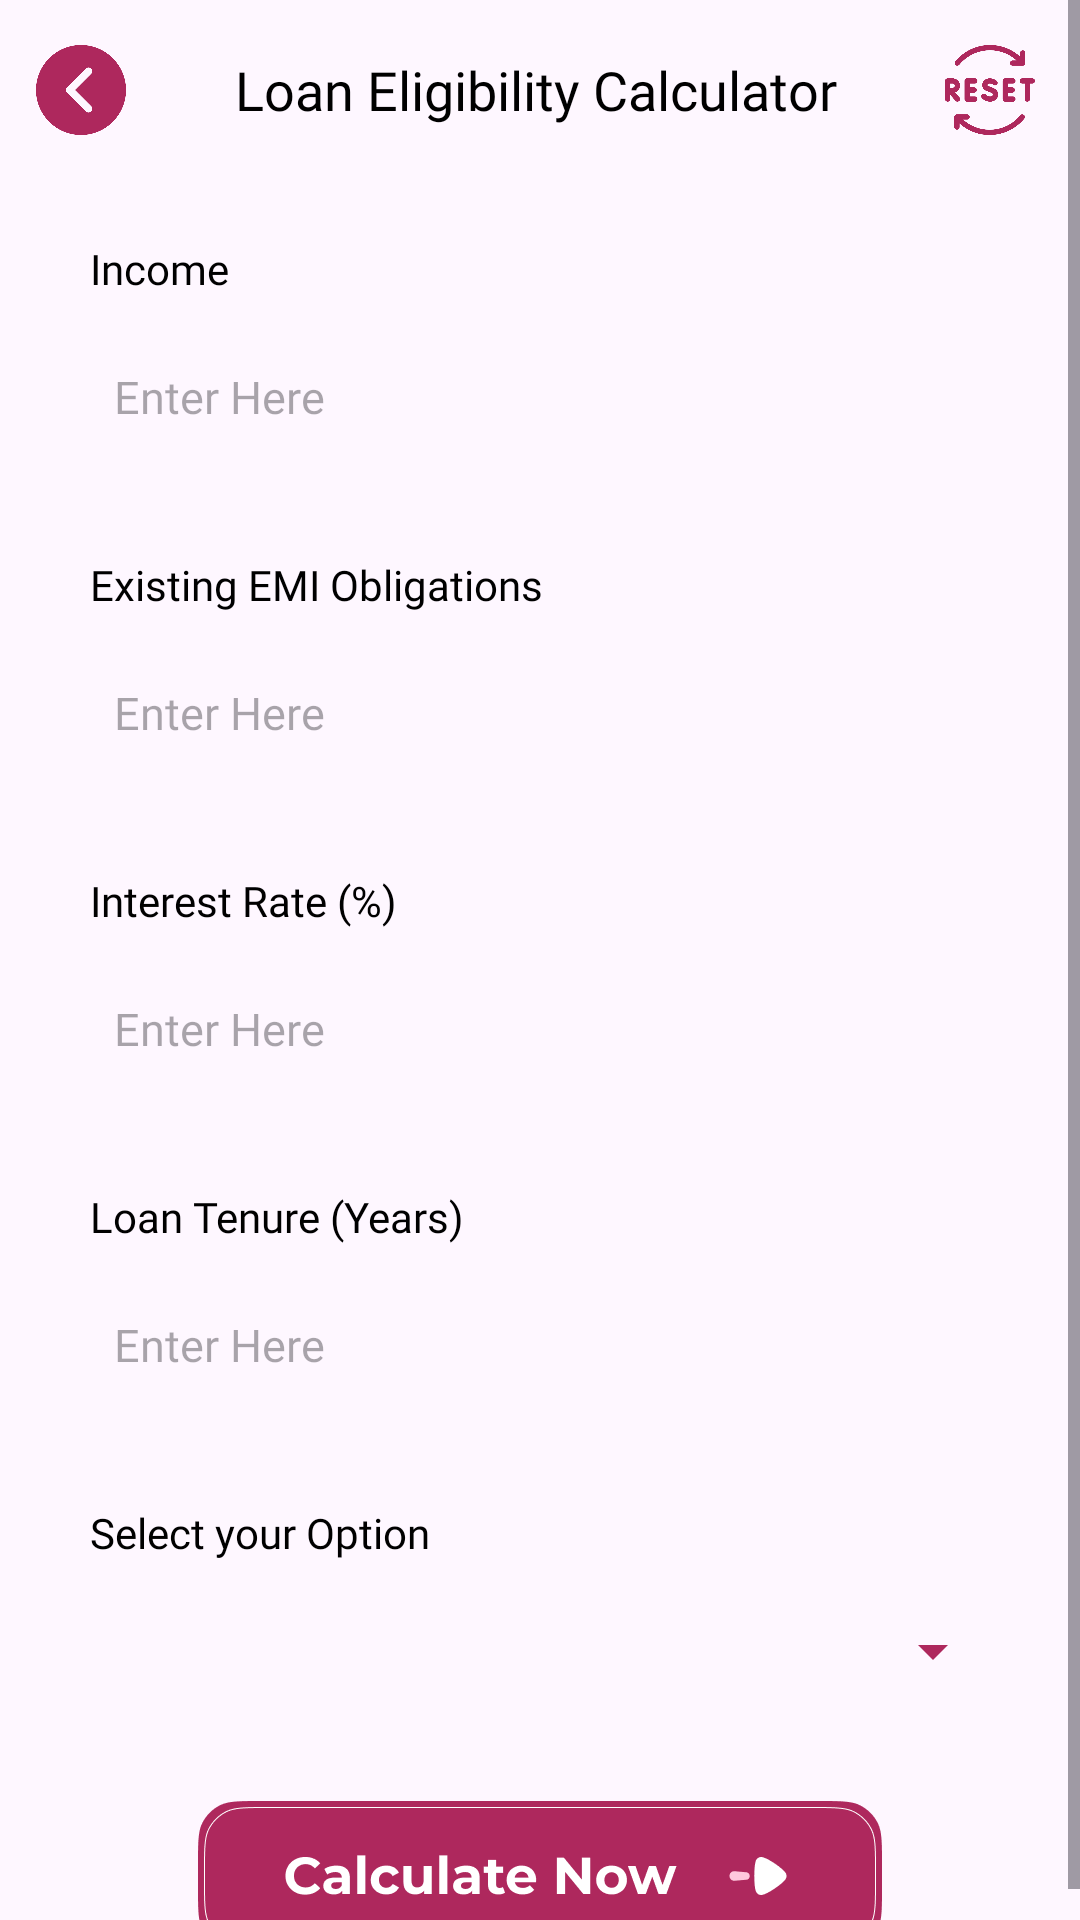

Android layout source for this screen:
<!-- AndroidManifest.xml: application theme Theme.FinanceCalculator -->
<!-- res/layout/activity_liquidity_ratios_screen.xml -->
<?xml version="1.0" encoding="utf-8"?>
<ScrollView xmlns:android="http://schemas.android.com/apk/res/android"
    android:layout_width="match_parent"
    android:layout_height="match_parent">

    <LinearLayout
        android:layout_width="match_parent"
        android:layout_height="wrap_content"
        android:orientation="vertical">

        <RelativeLayout
            android:layout_width="match_parent"
            android:layout_height="60dp">

            <ImageView
                android:id="@+id/iv_goBack"
                android:layout_width="30dp"
                android:layout_height="30dp"
                android:layout_centerVertical="true"
                android:layout_marginStart="12dp"
                android:adjustViewBounds="true"
                android:src="@drawable/back" />

            <TextView
                android:layout_width="wrap_content"
                android:layout_height="wrap_content"
                android:layout_centerInParent="true"
                android:layout_toLeftOf="@+id/iv_reset"
                android:layout_toRightOf="@+id/iv_goBack"
                android:fontFamily="@font/outfit_bold"
                android:gravity="center"
                android:singleLine="true"
                android:text="Loan Eligibility Calculator"
                android:textColor="@color/black"
                android:textSize="18sp" />

            <ImageView
                android:id="@+id/iv_reset"
                android:layout_width="30dp"
                android:layout_height="30dp"
                android:layout_alignParentEnd="true"
                android:layout_centerVertical="true"
                android:layout_marginEnd="15dp"
                android:adjustViewBounds="true"
                android:src="@drawable/reset" />

        </RelativeLayout>

        <LinearLayout
            android:layout_width="match_parent"
            android:layout_height="wrap_content"
            android:layout_marginStart="15dp"
            android:layout_marginTop="10dp"
            android:layout_marginEnd="15dp"
            android:background="@drawable/edit_bg"
            android:backgroundTint="#E5E8EF"
            android:orientation="vertical"
            android:padding="10dp">

            <TextView
                android:layout_width="wrap_content"
                android:layout_height="wrap_content"
                android:layout_marginStart="5dp"
                android:fontFamily="@font/outfit_semibold"
                android:text="Income"
                android:textColor="@color/black"
                android:textSize="14dp" />

            <EditText
                android:id="@+id/editTextMonthlyIncome"
                android:layout_width="match_parent"
                android:layout_height="wrap_content"
                android:layout_marginTop="10dp"
                android:background="@drawable/edit_bg"
                android:fontFamily="@font/outfit_semibold"
                android:hint="Enter Here"
                android:inputType="numberDecimal"
                android:padding="13dp"
                android:textColor="@color/black"
                android:textSize="15dp" />


        </LinearLayout>

        <LinearLayout
            android:layout_width="match_parent"
            android:layout_height="wrap_content"
            android:layout_marginStart="15dp"
            android:layout_marginTop="10dp"
            android:layout_marginEnd="15dp"
            android:background="@drawable/edit_bg"
            android:backgroundTint="#E5E8EF"
            android:orientation="vertical"
            android:padding="10dp">

            <TextView
                android:layout_width="wrap_content"
                android:layout_height="wrap_content"
                android:layout_marginStart="5dp"
                android:fontFamily="@font/outfit_semibold"
                android:text="Existing EMI Obligations"
                android:textColor="@color/black"
                android:textSize="14dp" />

            <EditText
                android:id="@+id/editTextExistingEMI"
                android:layout_width="match_parent"
                android:layout_height="wrap_content"
                android:layout_marginTop="10dp"
                android:background="@drawable/edit_bg"
                android:fontFamily="@font/outfit_semibold"
                android:hint="Enter Here"
                android:inputType="numberDecimal"
                android:padding="13dp"
                android:textColor="@color/black"
                android:textSize="15dp" />


        </LinearLayout>

        <LinearLayout
            android:layout_width="match_parent"
            android:layout_height="wrap_content"
            android:layout_marginStart="15dp"
            android:layout_marginTop="10dp"
            android:layout_marginEnd="15dp"
            android:background="@drawable/edit_bg"
            android:backgroundTint="#E5E8EF"
            android:orientation="vertical"
            android:padding="10dp">

            <TextView
                android:layout_width="wrap_content"
                android:layout_height="wrap_content"
                android:layout_marginStart="5dp"
                android:fontFamily="@font/outfit_semibold"
                android:text="Interest Rate (%)"
                android:textColor="@color/black"
                android:textSize="14dp" />

            <EditText
                android:id="@+id/editTextInterestRate"
                android:layout_width="match_parent"
                android:layout_height="wrap_content"
                android:layout_marginTop="10dp"
                android:background="@drawable/edit_bg"
                android:fontFamily="@font/outfit_semibold"
                android:hint="Enter Here"
                android:inputType="numberDecimal"
                android:padding="13dp"
                android:textColor="@color/black"
                android:textSize="15dp" />

        </LinearLayout>

        <LinearLayout
            android:layout_width="match_parent"
            android:layout_height="wrap_content"
            android:layout_marginStart="15dp"
            android:layout_marginTop="10dp"
            android:layout_marginEnd="15dp"
            android:background="@drawable/edit_bg"
            android:backgroundTint="#E5E8EF"
            android:orientation="vertical"
            android:padding="10dp">

            <TextView
                android:layout_width="wrap_content"
                android:layout_height="wrap_content"
                android:layout_marginStart="5dp"
                android:fontFamily="@font/outfit_semibold"
                android:text="Loan Tenure (Years)"
                android:textColor="@color/black"
                android:textSize="14dp" />

            <EditText
                android:id="@+id/editTextLoanTenure"
                android:layout_width="match_parent"
                android:layout_height="wrap_content"
                android:layout_marginTop="10dp"
                android:background="@drawable/edit_bg"
                android:fontFamily="@font/outfit_semibold"
                android:hint="Enter Here"
                android:inputType="number"
                android:padding="13dp"
                android:textColor="@color/black"
                android:textSize="15dp" />


        </LinearLayout>


        <LinearLayout
            android:layout_width="match_parent"
            android:layout_height="wrap_content"
            android:layout_marginStart="15dp"
            android:layout_marginTop="10dp"
            android:layout_marginEnd="15dp"
            android:background="@drawable/edit_bg"
            android:backgroundTint="#E5E8EF"
            android:orientation="vertical"
            android:padding="10dp">

            <TextView
                android:layout_width="wrap_content"
                android:layout_height="wrap_content"
                android:layout_marginStart="5dp"
                android:fontFamily="@font/outfit_semibold"
                android:text="Select your Option"
                android:textColor="@color/black"
                android:textSize="14dp" />


            <LinearLayout
                android:layout_width="match_parent"
                android:layout_height="wrap_content"
                android:layout_marginTop="10dp"
                android:background="@drawable/edit_bg">

                <Spinner
                    android:id="@+id/spinnerFOIR"
                    android:layout_width="match_parent"
                    android:layout_height="40dp"
                    android:backgroundTint="#AE285D"
                    android:spinnerMode="dropdown" />

            </LinearLayout>


        </LinearLayout>



        <ImageView
            android:id="@+id/buttonCalculate"
            android:layout_width="230dp"
            android:layout_height="50dp"
            android:layout_marginTop="20dp"
            android:adjustViewBounds="true"
            android:layout_gravity="center"
            android:src="@drawable/cal_now" />

        <LinearLayout
            android:id="@+id/result_layout"
            android:layout_width="wrap_content"
            android:layout_height="wrap_content"
            android:layout_gravity="center"
            android:layout_marginHorizontal="10dp"
            android:layout_marginTop="10dp"
            android:background="@drawable/edit_bg"
            android:backgroundTint="#E5E8EF"
            android:orientation="vertical"
            android:paddingLeft="10dp"
            android:layout_marginBottom="10dp"
            android:visibility="gone"
            android:paddingRight="10dp">

            <LinearLayout
                android:layout_width="match_parent"
                android:layout_height="wrap_content"
                android:layout_marginTop="10dp"
                android:layout_marginBottom="10dp">


                <TextView

                    android:layout_width="110dp"
                    android:layout_height="wrap_content"
                    android:layout_gravity="center"
                    android:layout_marginStart="15dp"
                    android:fontFamily="@font/outfit_medium"
                    android:text="Loan Amount:"
                    android:textColor="@android:color/black"
                    android:textSize="12sp" />

                <LinearLayout
                    android:layout_width="150dp"
                    android:layout_height="35dp"
                    android:layout_marginStart="40dp"
                    android:background="@drawable/edit_bg"
                    android:backgroundTint="#33AE285D">

                    <TextView
                        android:id="@+id/textViewLoanEligibility"
                        android:layout_width="match_parent"
                        android:layout_height="wrap_content"
                        android:layout_gravity="center"
                        android:layout_marginStart="15dp"
                        android:layout_marginEnd="15dp"
                        android:fontFamily="@font/outfit_bold"
                        android:gravity="center"
                        android:text="0"
                        android:textColor="#AE285D"
                        android:textSize="13sp" />

                </LinearLayout>

            </LinearLayout>


        </LinearLayout>


    </LinearLayout>
</ScrollView>
<!-- resources referenced by this layout -->
<resources>
  <!-- drawable back: png bitmap (drawable, 15902 bytes) -->
  <!-- drawable cal_now: png bitmap (drawable, 9872 bytes) -->
  <!-- drawable reset: png bitmap (drawable, 24374 bytes) -->
  <style name="Theme.FinanceCalculator" parent="Base.Theme.FinanceCalculator" />
  <style name="Base.Theme.FinanceCalculator" parent="Theme.Material3.Light.NoActionBar">
          
          
      </style>
  <!-- not gathered from this repository: default colours our renderer supplied (Android Studio template values) -->
  <color name="black">#FF000000</color>
</resources>
